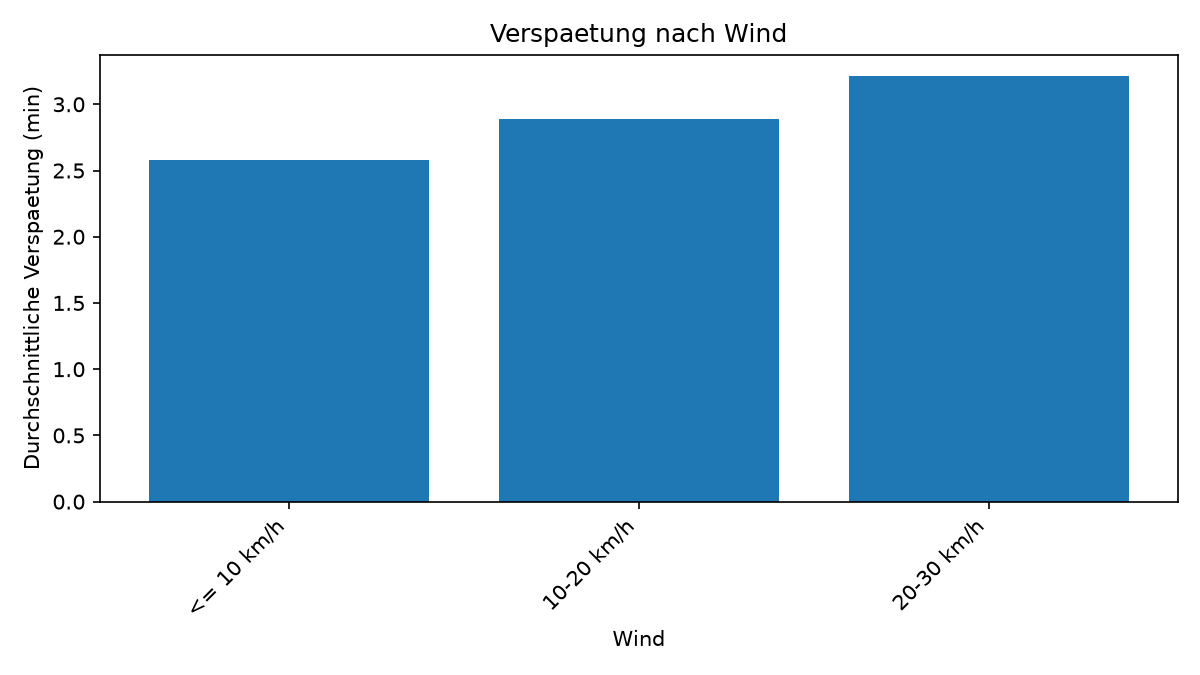

Values plotted in this chart, from the file beside it:
wind, anzahl, mittelwert, median, anteil_ab_3min
<= 10 km/h, 74069, 2.58, 1.517, 0.275
10-20 km/h, 35695, 2.891, 1.783, 0.324
20-30 km/h, 3827, 3.215, 1.9, 0.355
